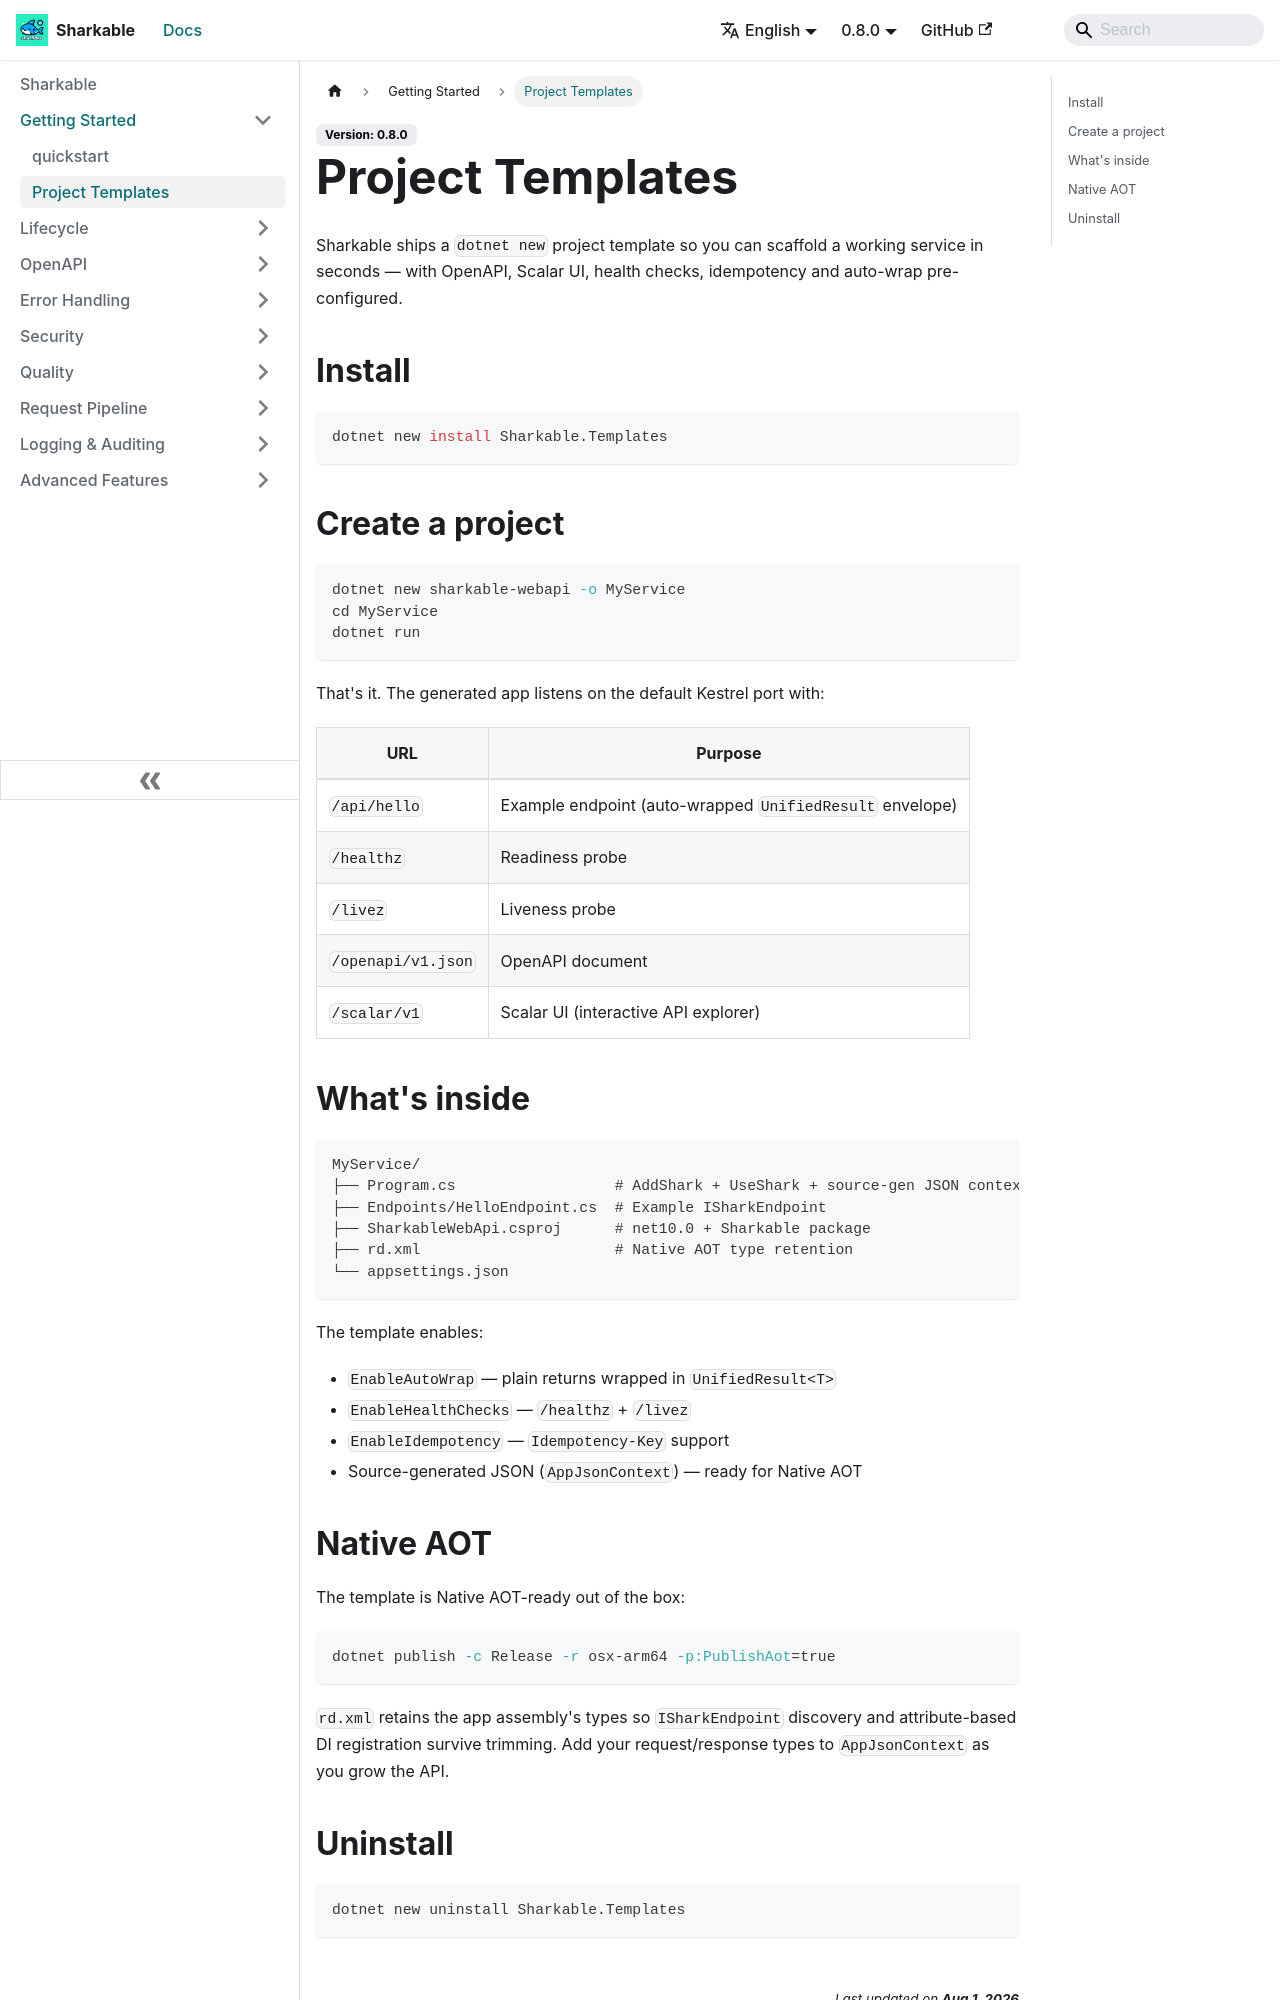

repository: SharkableIO/sharkableio.github.io · page: templates/index.html · generator: docusaurus

# Project Templates

Sharkable ships a `dotnet new` project template so you can scaffold a working service in seconds — with OpenAPI, Scalar UI, health checks, idempotency and auto-wrap pre-configured.

## Install

```bash
dotnet new install Sharkable.Templates
```

## Create a project

```bash
dotnet new sharkable-webapi -o MyService
cd MyService
dotnet run
```

That's it. The generated app listens on the default Kestrel port with:

| URL | Purpose |
|---|---|
| `/api/hello` | Example endpoint (auto-wrapped `UnifiedResult` envelope) |
| `/healthz` | Readiness probe |
| `/livez` | Liveness probe |
| `/openapi/v1.json` | OpenAPI document |
| `/scalar/v1` | Scalar UI (interactive API explorer) |

## What's inside

```
MyService/
├── Program.cs                  # AddShark + UseShark + source-gen JSON context
├── Endpoints/HelloEndpoint.cs  # Example ISharkEndpoint
├── SharkableWebApi.csproj      # net10.0 + Sharkable package
├── rd.xml                      # Native AOT type retention
└── appsettings.json
```

The template enables:

- `EnableAutoWrap` — plain returns wrapped in `UnifiedResult<T>`
- `EnableHealthChecks` — `/healthz` + `/livez`
- `EnableIdempotency` — `Idempotency-Key` support
- Source-generated JSON (`AppJsonContext`) — ready for Native AOT
